Run: headless pygame with SDL's dummy video driver; simulated clock (each Clock.tick advances the game by its frame time, no real sleeping); random seed 0; keys injected as events and as key.get_pressed() state; no mouse input.
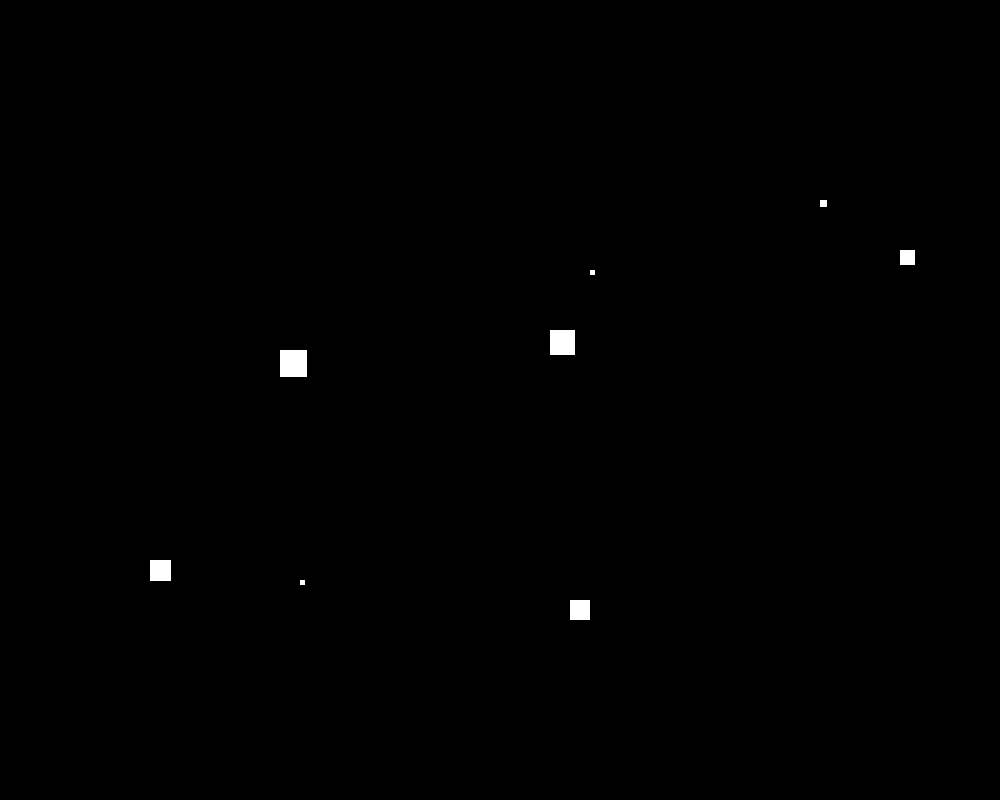
Frame 1 of 4 · flips 1–60 · no input
Frame 2 of 4 · flips 61–180 · tapped SPACE, RETURN · held RIGHT (→), D · screen unchanged from frame 1, image omitted
Frame 3 of 4 · flips 181–300 · held DOWN (↓), S · screen unchanged from frame 2, image omitted
Frame 4 of 4 · flips 301–420 · held LEFT (←), A, UP (↑), W · screen unchanged from frame 3, image omitted

The pygame program that drew these frames:

import pygame

pygame.init()
screen_width = 1000
screen_height = 800
screen = pygame.display.set_mode((screen_width, screen_height))

done = False
white = pygame.Color(255, 255, 255)

while not done:

    for event in pygame.event.get():
        if event.type == pygame.QUIT:
            done = True

    pygame.draw.rect(screen, white, (900, 250, 15, 15))
    pygame.draw.rect(screen, white, (820, 200, 7, 7))
    pygame.draw.rect(screen, white, (590, 270, 5, 5))
    pygame.draw.rect(screen, white, (570, 600, 20, 20))
    pygame.draw.rect(screen, white, (550, 330, 25, 25))
    pygame.draw.rect(screen, white, (300, 580, 5, 5))
    pygame.draw.rect(screen, white, (280, 350, 27, 27))
    pygame.draw.rect(screen, white, (150, 560, 21, 21))
    pygame.display.update()

pygame.quit()
